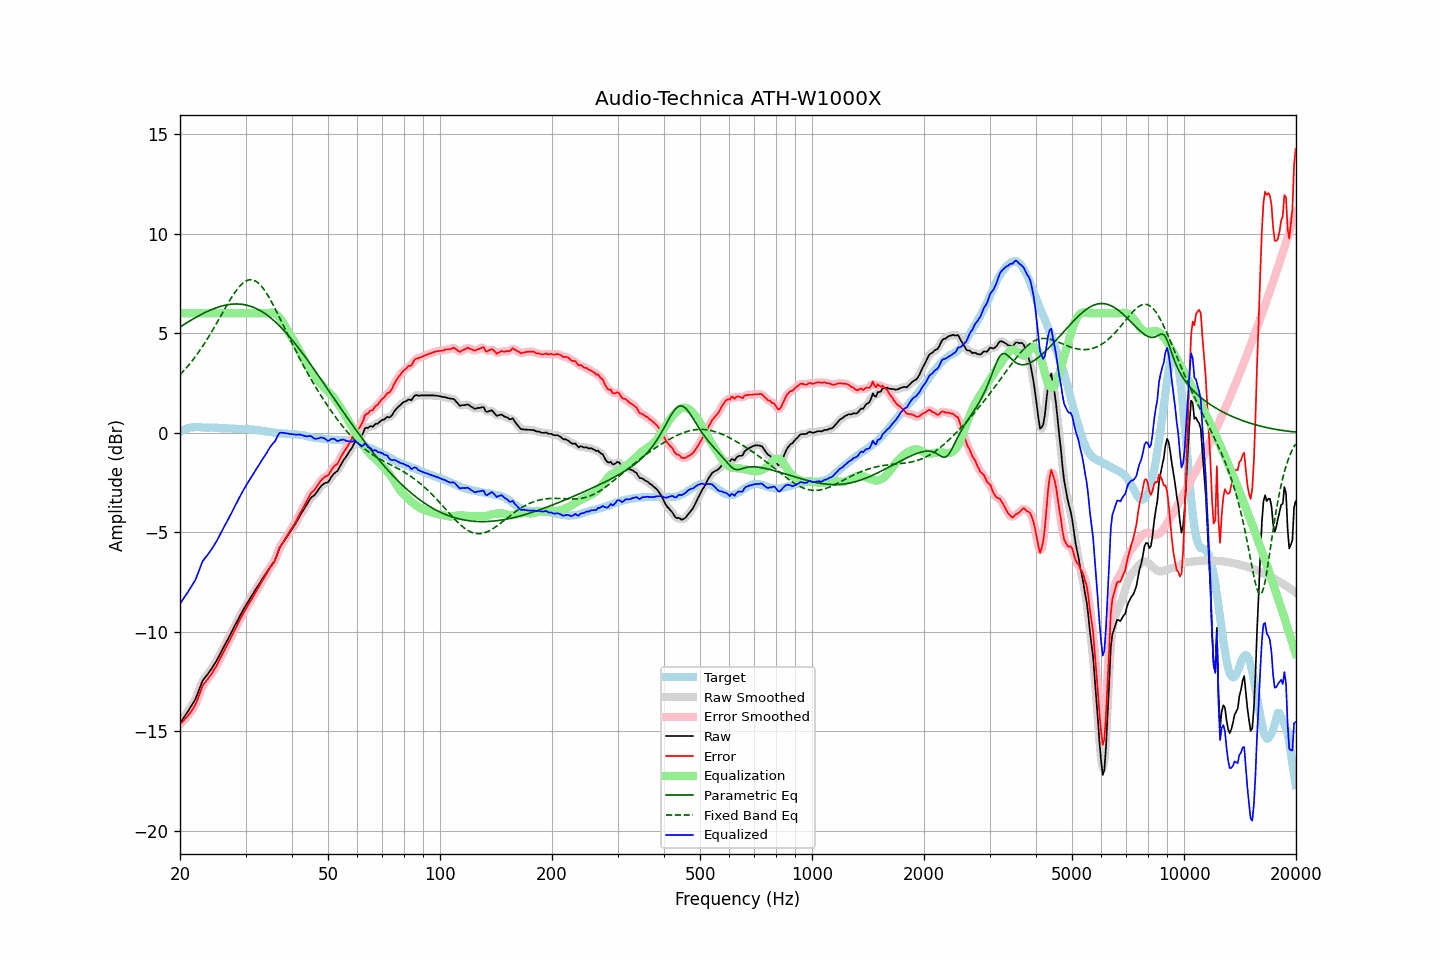

Values plotted in this chart, from the file beside it:
frequency, raw, error, smoothed, error_smoothed, equalization, parametric_eq, fixed_band_eq, equalized_raw, equalized_smoothed, target
20.00, -14.60, -14.65, -14.60, -14.65, 6.00, 5.31, 2.91, -8.60, -8.60, 0.05
20.20, -14.48, -14.57, -14.48, -14.57, 6.00, 5.36, 2.99, -8.48, -8.48, 0.09
20.40, -14.36, -14.49, -14.36, -14.49, 6.00, 5.41, 3.08, -8.36, -8.36, 0.13
20.61, -14.24, -14.39, -14.24, -14.40, 6.00, 5.46, 3.17, -8.24, -8.24, 0.15
20.81, -14.12, -14.31, -14.12, -14.31, 6.00, 5.51, 3.26, -8.12, -8.12, 0.19
21.02, -14.00, -14.23, -14.00, -14.22, 6.00, 5.56, 3.36, -8.00, -8.00, 0.23
21.23, -13.87, -14.11, -13.87, -14.12, 6.00, 5.61, 3.45, -7.87, -7.87, 0.24
21.44, -13.74, -14.00, -13.74, -14.00, 6.00, 5.66, 3.55, -7.74, -7.74, 0.26
21.66, -13.61, -13.88, -13.61, -13.88, 6.00, 5.71, 3.66, -7.61, -7.61, 0.27
21.87, -13.48, -13.75, -13.47, -13.75, 6.00, 5.75, 3.76, -7.48, -7.47, 0.27
22.09, -13.32, -13.60, -13.31, -13.58, 6.00, 5.80, 3.87, -7.32, -7.31, 0.28
22.31, -13.11, -13.39, -13.11, -13.39, 6.00, 5.84, 3.98, -7.11, -7.11, 0.28
22.54, -12.90, -13.18, -12.89, -13.17, 6.00, 5.89, 4.10, -6.90, -6.89, 0.28
22.76, -12.68, -12.95, -12.68, -12.95, 6.00, 5.93, 4.21, -6.68, -6.68, 0.27
22.99, -12.47, -12.73, -12.50, -12.76, 6.00, 5.97, 4.33, -6.47, -6.50, 0.26
23.22, -12.36, -12.62, -12.36, -12.61, 6.00, 6.01, 4.46, -6.36, -6.36, 0.26
23.45, -12.26, -12.51, -12.25, -12.50, 6.00, 6.05, 4.58, -6.26, -6.25, 0.25
23.69, -12.16, -12.41, -12.16, -12.40, 6.00, 6.09, 4.71, -6.16, -6.16, 0.25
23.92, -12.05, -12.30, -12.05, -12.30, 6.00, 6.13, 4.84, -6.05, -6.05, 0.25
24.16, -11.94, -12.19, -11.94, -12.19, 6.00, 6.16, 4.97, -5.94, -5.94, 0.26
24.40, -11.82, -12.07, -11.82, -12.07, 6.00, 6.20, 5.11, -5.82, -5.82, 0.26
24.65, -11.69, -11.94, -11.69, -11.95, 6.00, 6.23, 5.25, -5.69, -5.69, 0.25
24.89, -11.57, -11.81, -11.56, -11.81, 6.00, 6.26, 5.39, -5.57, -5.56, 0.25
25.14, -11.43, -11.67, -11.42, -11.67, 6.00, 6.29, 5.53, -5.43, -5.42, 0.25
25.39, -11.27, -11.51, -11.27, -11.51, 6.00, 6.31, 5.67, -5.27, -5.27, 0.24
25.65, -11.12, -11.35, -11.12, -11.35, 6.00, 6.34, 5.81, -5.12, -5.12, 0.23
25.91, -10.96, -11.19, -10.96, -11.19, 6.00, 6.36, 5.96, -4.96, -4.96, 0.22
26.16, -10.80, -11.02, -10.80, -11.03, 6.00, 6.38, 6.10, -4.80, -4.80, 0.22
26.43, -10.65, -10.87, -10.65, -10.87, 6.00, 6.40, 6.24, -4.65, -4.65, 0.22
26.69, -10.50, -10.72, -10.50, -10.72, 6.00, 6.42, 6.38, -4.50, -4.50, 0.22
26.96, -10.35, -10.56, -10.35, -10.57, 6.00, 6.43, 6.52, -4.35, -4.35, 0.21
27.23, -10.20, -10.41, -10.20, -10.41, 6.00, 6.45, 6.65, -4.20, -4.20, 0.21
27.50, -10.04, -10.25, -10.04, -10.25, 6.00, 6.45, 6.78, -4.04, -4.04, 0.21
27.77, -9.88, -10.08, -9.88, -10.08, 6.00, 6.46, 6.91, -3.88, -3.88, 0.20
28.05, -9.72, -9.92, -9.72, -9.92, 6.00, 6.47, 7.03, -3.72, -3.72, 0.20
28.33, -9.57, -9.76, -9.56, -9.75, 6.00, 6.47, 7.14, -3.57, -3.56, 0.19
28.62, -9.41, -9.60, -9.41, -9.59, 6.00, 6.47, 7.25, -3.41, -3.41, 0.19
28.90, -9.25, -9.43, -9.25, -9.44, 6.00, 6.46, 7.35, -3.25, -3.25, 0.19
29.19, -9.10, -9.28, -9.10, -9.29, 6.00, 6.45, 7.43, -3.10, -3.10, 0.19
29.48, -8.96, -9.15, -8.95, -9.14, 6.00, 6.44, 7.51, -2.96, -2.95, 0.19
29.78, -8.81, -8.99, -8.81, -9.00, 6.00, 6.43, 7.57, -2.81, -2.81, 0.18
30.08, -8.67, -8.86, -8.67, -8.86, 6.00, 6.42, 7.62, -2.67, -2.67, 0.19
30.38, -8.54, -8.71, -8.54, -8.71, 6.00, 6.40, 7.66, -2.54, -2.54, 0.17
30.68, -8.41, -8.58, -8.41, -8.58, 6.00, 6.37, 7.68, -2.41, -2.41, 0.17
30.99, -8.28, -8.44, -8.28, -8.44, 6.00, 6.35, 7.69, -2.28, -2.28, 0.16
31.30, -8.15, -8.31, -8.15, -8.31, 6.00, 6.32, 7.68, -2.15, -2.15, 0.16
31.61, -8.02, -8.18, -8.02, -8.17, 6.00, 6.29, 7.66, -2.02, -2.02, 0.16
31.93, -7.89, -8.03, -7.89, -8.03, 6.00, 6.25, 7.62, -1.89, -1.89, 0.14
32.24, -7.76, -7.88, -7.76, -7.89, 6.00, 6.21, 7.56, -1.76, -1.76, 0.12
32.57, -7.64, -7.76, -7.63, -7.75, 6.00, 6.17, 7.50, -1.64, -1.63, 0.12
32.89, -7.51, -7.62, -7.51, -7.62, 6.00, 6.13, 7.42, -1.51, -1.51, 0.11
33.22, -7.38, -7.47, -7.38, -7.48, 6.00, 6.08, 7.33, -1.38, -1.38, 0.09
33.55, -7.26, -7.34, -7.25, -7.34, 6.00, 6.03, 7.22, -1.26, -1.25, 0.09
33.89, -7.13, -7.20, -7.13, -7.20, 6.00, 5.98, 7.11, -1.13, -1.13, 0.07
34.23, -7.01, -7.07, -7.00, -7.06, 6.00, 5.92, 6.98, -1.01, -1.00, 0.06
34.57, -6.88, -6.92, -6.88, -6.93, 6.02, 5.86, 6.85, -0.86, -0.87, 0.04
34.92, -6.76, -6.79, -6.76, -6.80, 6.03, 5.80, 6.71, -0.73, -0.73, 0.03
35.27, -6.65, -6.68, -6.66, -6.68, 6.03, 5.73, 6.56, -0.62, -0.63, 0.03
35.62, -6.54, -6.55, -6.55, -6.56, 6.02, 5.66, 6.41, -0.52, -0.53, 0.01
35.97, -6.44, -6.43, -6.40, -6.40, 5.99, 5.59, 6.25, -0.45, -0.41, -0.01
... 635 more rows
